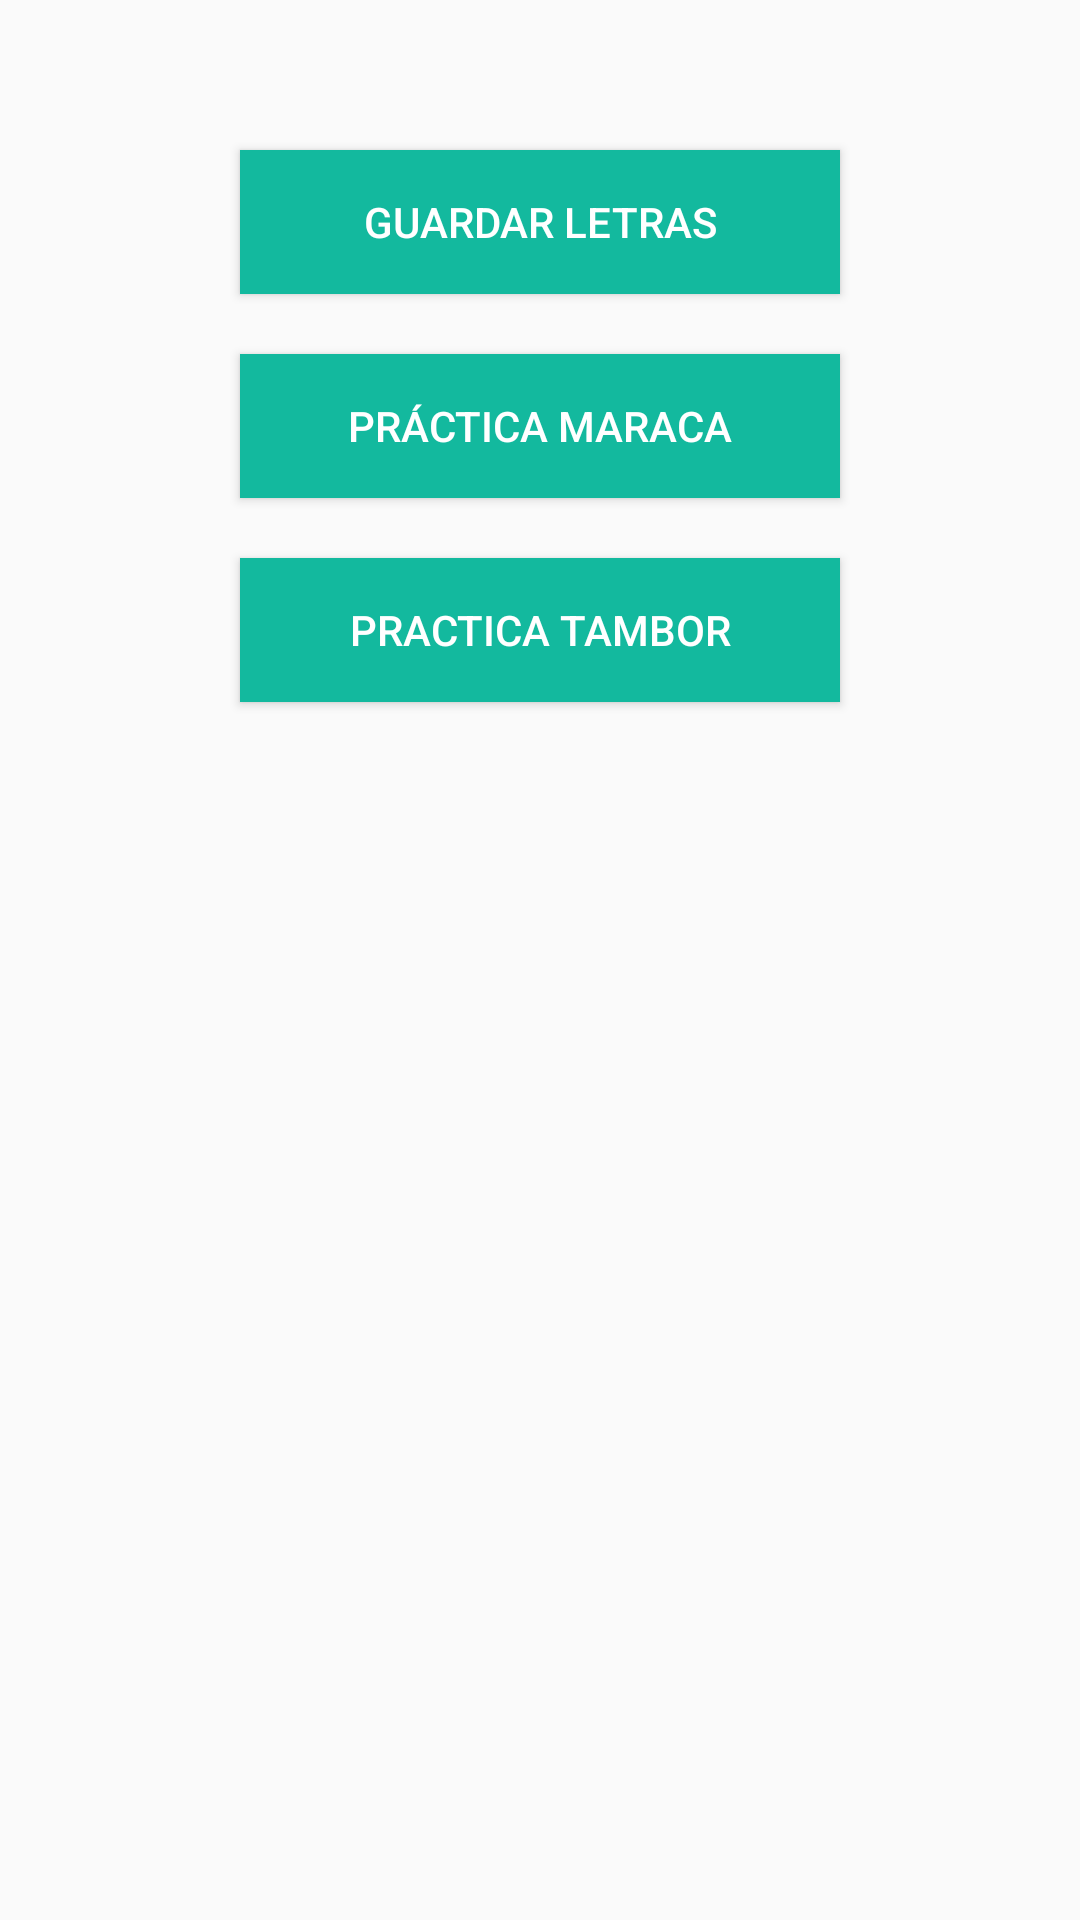

Reconstruct the res/layout file that produces this screen, plus the resources it refers to.
<!-- AndroidManifest.xml: application theme Theme.AppCompat.Light -->
<!-- res/layout/main_activity.xml -->
<?xml version="1.0" encoding="utf-8"?>
<LinearLayout xmlns:android="http://schemas.android.com/apk/res/android"
    android:orientation="vertical"
    android:layout_width="match_parent"
    android:layout_height="match_parent">

    <Button
        android:id="@+id/btnLetras"
        android:layout_width="200dp"
        android:layout_height="wrap_content"
        android:text="Guardar letras"
        android:layout_marginTop="50dp"
        android:background="@color/btn"
        android:layout_gravity="center_horizontal"
        android:textColor="@color/white"/>

    <Space
        android:layout_width="match_parent"
        android:layout_height="20dp"/>
    <Button
        android:id="@+id/btnPMaraca"
        android:layout_width="200dp"
        android:layout_height="wrap_content"
        android:text="Práctica maraca"
        android:background="@color/btn"
        android:layout_gravity="center_horizontal"
        android:textColor="@color/white"/>
    <Space
        android:layout_width="match_parent"
        android:layout_height="20dp"/>
    <Button
        android:id="@+id/btnPTambor"
        android:layout_width="200dp"
        android:layout_height="wrap_content"
        android:text="Practica tambor"
        android:background="@color/btn"
        android:layout_gravity="center_horizontal"
        android:textColor="@color/white"/>
</LinearLayout>
<!-- resources referenced by this layout -->
<resources>
  <color name="btn">#13B99E</color>
  <color name="white">#FFFFFFFF</color>
</resources>
